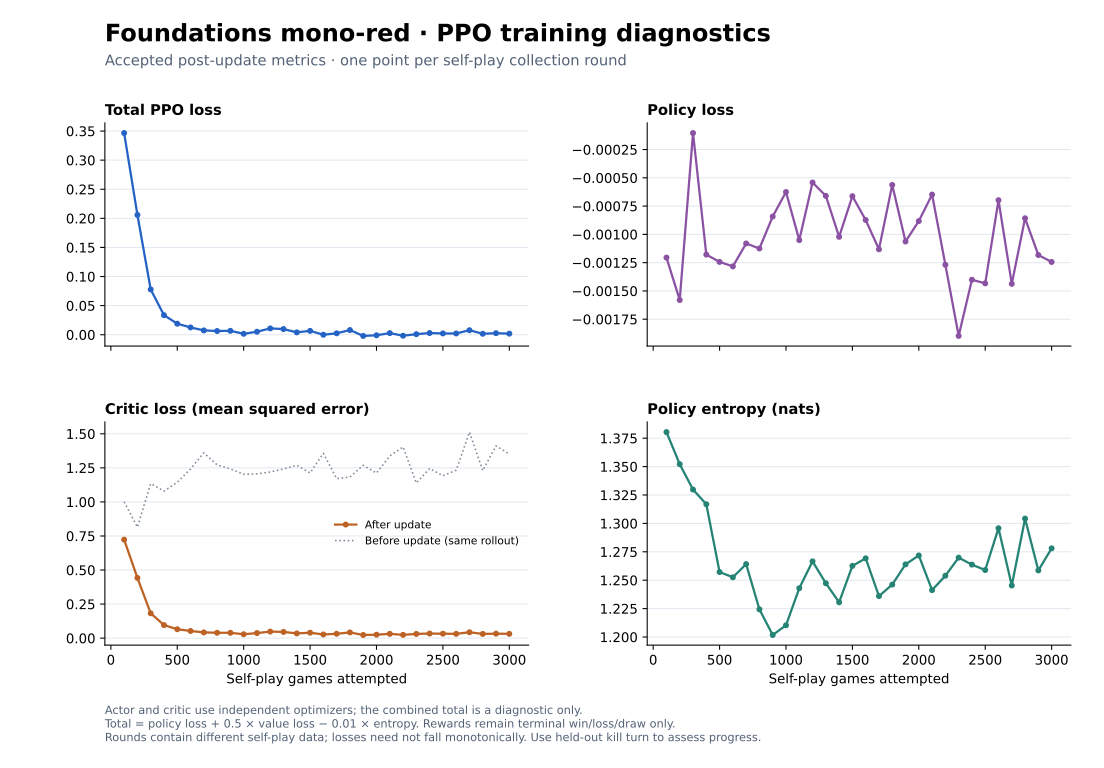

The data file committed next to this chart (first rows):
training_games, round, loss, policy_loss, value_loss, entropy, exact_kl, max_state_kl, gradient_norm, rejected_epochs, accepted_steps, value_loss_before, critic_steps, critic_gradient_norm
100, 1, 0.3466, -0.001205, 0.7232, 1.38, 0.002691, 0.01519, 0.3947, 0, 2980, 1, 2980, 5.849
200, 2, 0.2059, -0.00158, 0.4419, 1.352, 0.005027, 0.02852, 0.5585, 0, 2730, 0.8143, 2730, 13.5
300, 3, 0.07783, -0.0001039, 0.1825, 1.33, 0.002085, 0.0273, 0.3839, 0, 2840, 1.135, 2840, 5.358
400, 4, 0.0336, -0.001179, 0.0959, 1.317, 0.003411, 0.01704, 0.4191, 0, 2782, 1.079, 2782, 7.465
500, 5, 0.01891, -0.001244, 0.06544, 1.257, 0.004934, 0.02025, 0.5763, 0, 2728, 1.144, 2728, 2.321
600, 6, 0.01253, -0.001283, 0.05267, 1.253, 0.002201, 0.02059, 0.8164, 0, 2728, 1.242, 2728, 1.41
700, 7, 0.007427, -0.00108, 0.0423, 1.264, 0.003303, 0.03113, 0.9119, 0, 2914, 1.36, 2914, 2.636
800, 8, 0.00635, -0.001125, 0.03944, 1.224, 0.001003, 0.03129, 9.474, 0, 2684, 1.272, 2684, 0.8002
900, 9, 0.006724, -0.000842, 0.03917, 1.202, 0.001371, 0.0539, 0.304, 0, 2542, 1.242, 2542, 6.738
1000, 10, 0.001588, -0.0006253, 0.02863, 1.21, 0.001278, 0.02203, 0.7319, 0, 2440, 1.203, 2440, 3.108
1100, 11, 0.005145, -0.001051, 0.03725, 1.243, 0.007126, 0.01633, 0.08384, 0, 2364, 1.206, 2364, 0.55
1200, 12, 0.01088, -0.0005415, 0.04818, 1.267, 0.0005823, 0.0216, 0.5048, 0, 2362, 1.22, 2362, 2.271
1300, 13, 0.009716, -0.0006598, 0.0457, 1.247, 0.001748, 0.04625, 0.506, 0, 2358, 1.242, 2358, 2.683
1400, 14, 0.004062, -0.001021, 0.03478, 1.231, 0.001097, 0.02455, 0.4102, 0, 2144, 1.269, 2144, 1.237
1500, 15, 0.00665, -0.0006623, 0.03988, 1.263, 0.001106, 0.03251, 0.3874, 0, 2360, 1.213, 2360, 13.88
1600, 16, -3.0343196990405275e-05, -0.0008729, 0.02707, 1.269, 0.005255, 0.05356, 0.4645, 0, 2296, 1.357, 2296, 3.389
1700, 17, 0.002459, -0.001132, 0.0319, 1.236, 0.001208, 0.03349, 0.3059, 0, 1882, 1.171, 1882, 0.868
1800, 18, 0.008017, -0.000563, 0.04208, 1.246, 0.0009317, 0.05014, 0.1972, 1, 1996, 1.183, 1996, 0.2494
1900, 19, -0.00205, -0.001063, 0.02331, 1.264, 0.00217, 0.07888, 0.0232, 0, 2062, 1.269, 2062, 0.9966
2000, 20, -0.0009517, -0.0008823, 0.0253, 1.272, 0.0006949, 0.07788, 0.4156, 1, 2200, 1.212, 2200, 0.6344
2100, 21, 0.002779, -0.000648, 0.03168, 1.241, 0.0006708, 0.0622, 0.2589, 1, 2166, 1.337, 2166, 2.943
2200, 22, -0.001707, -0.001269, 0.0242, 1.254, 0.007302, 0.05867, 0.3272, 2, 2130, 1.403, 2130, 2.112
2300, 23, 0.0009334, -0.001898, 0.03106, 1.27, 0.004086, 0.09114, 1.168, 1, 1936, 1.139, 1936, 0.104
2400, 24, 0.002915, -0.001401, 0.03391, 1.264, 0.003163, 0.08304, 0.141, 1, 2088, 1.245, 2088, 1.187
2500, 25, 0.002235, -0.001433, 0.03252, 1.259, 0.002925, 0.0185, 0.465, 0, 2026, 1.192, 2026, 2.981
2600, 26, 0.00216, -0.0006979, 0.03163, 1.296, 0.003026, 0.08853, 0.1834, 0, 2090, 1.232, 2090, 2.177
2700, 27, 0.007748, -0.001438, 0.04328, 1.245, 0.003612, 0.02797, 0.3435, 0, 1892, 1.513, 1892, 4.189
2800, 28, 0.001623, -0.0008574, 0.03104, 1.304, 0.001291, 0.02974, 0.1683, 1, 2112, 1.23, 2112, 0.9626
2900, 29, 0.002647, -0.001182, 0.03283, 1.259, 0.001723, 0.08297, 0.7545, 4, 1962, 1.412, 1962, 2.297
3000, 30, 0.001826, -0.001244, 0.0317, 1.278, 0.001482, 0.02063, 0.2058, 0, 2126, 1.351, 2126, 1.84
